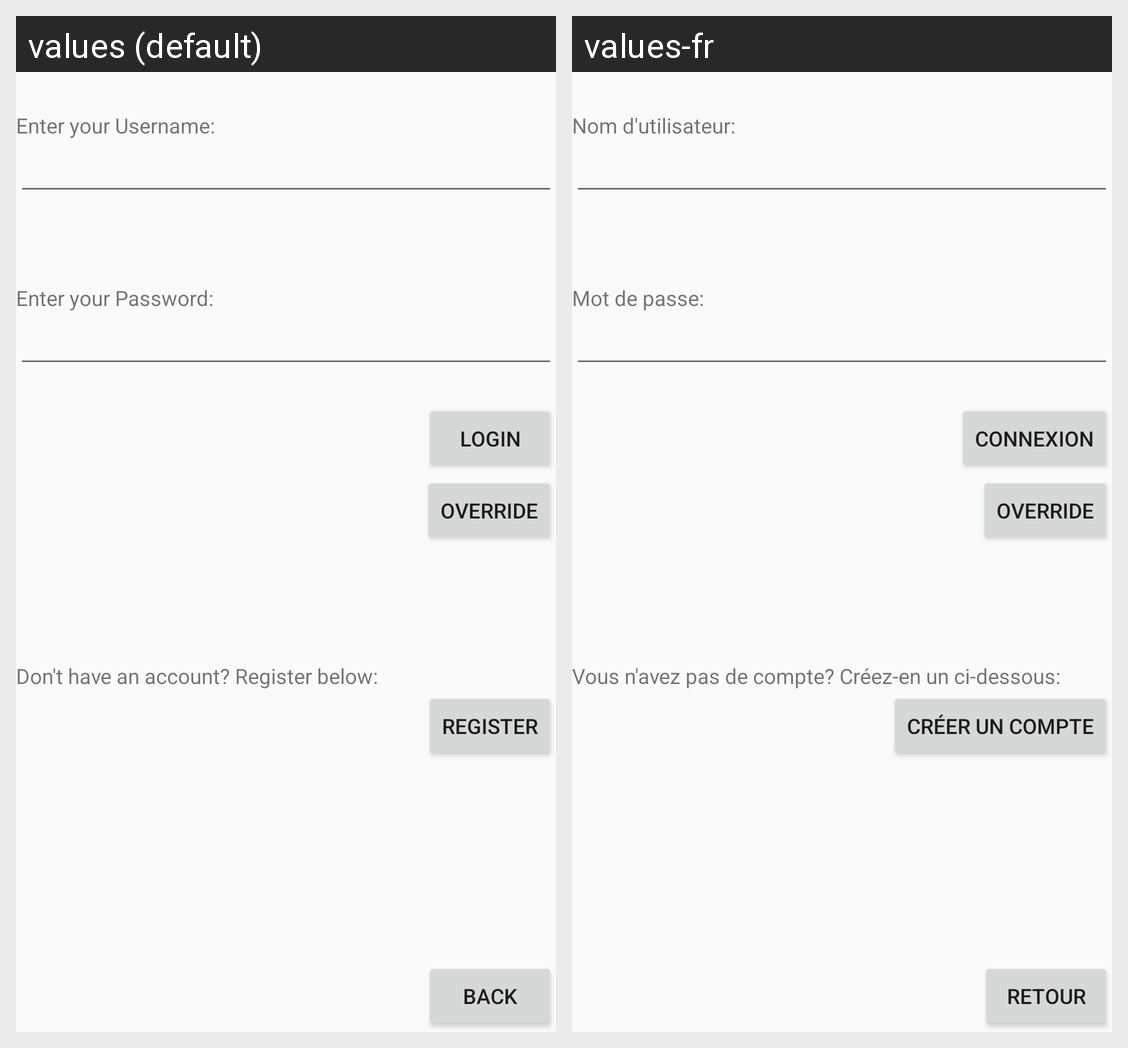

Translations of the strings shown on this Android screen, per locale in the grid:
Android screen res/layout/content_login.xml rendered under 2 locales, left to right: values (default), values-fr. Device: Nexus 5 (rendered at 1080×1920; each locale shown at half size, 540×960, under a caption strip naming it); theme AppTheme.
Strings drawn on this screen, with the default value and each locale's value (text and hints the layout hard-codes, and strings that could not be matched under every locale, appear in the picture but are not listed):

lpc1_enter_user
  values: Enter your Username:
  values-fr: Nom d'utilisateur:

lpc1_enter_pass
  values: Enter your Password:
  values-fr: Mot de passe:

lpc1_button_login
  values: Login
  values-fr: Connexion

lpc1_no_account_register
  values: Don't have an account? Register below:
  values-fr: Vous n'avez pas de compte? Créez-en un ci-dessous:

lpc1_button_register
  values: Register
  values-fr: Créer un compte

button_back
  values: Back
  values-fr: Retour
